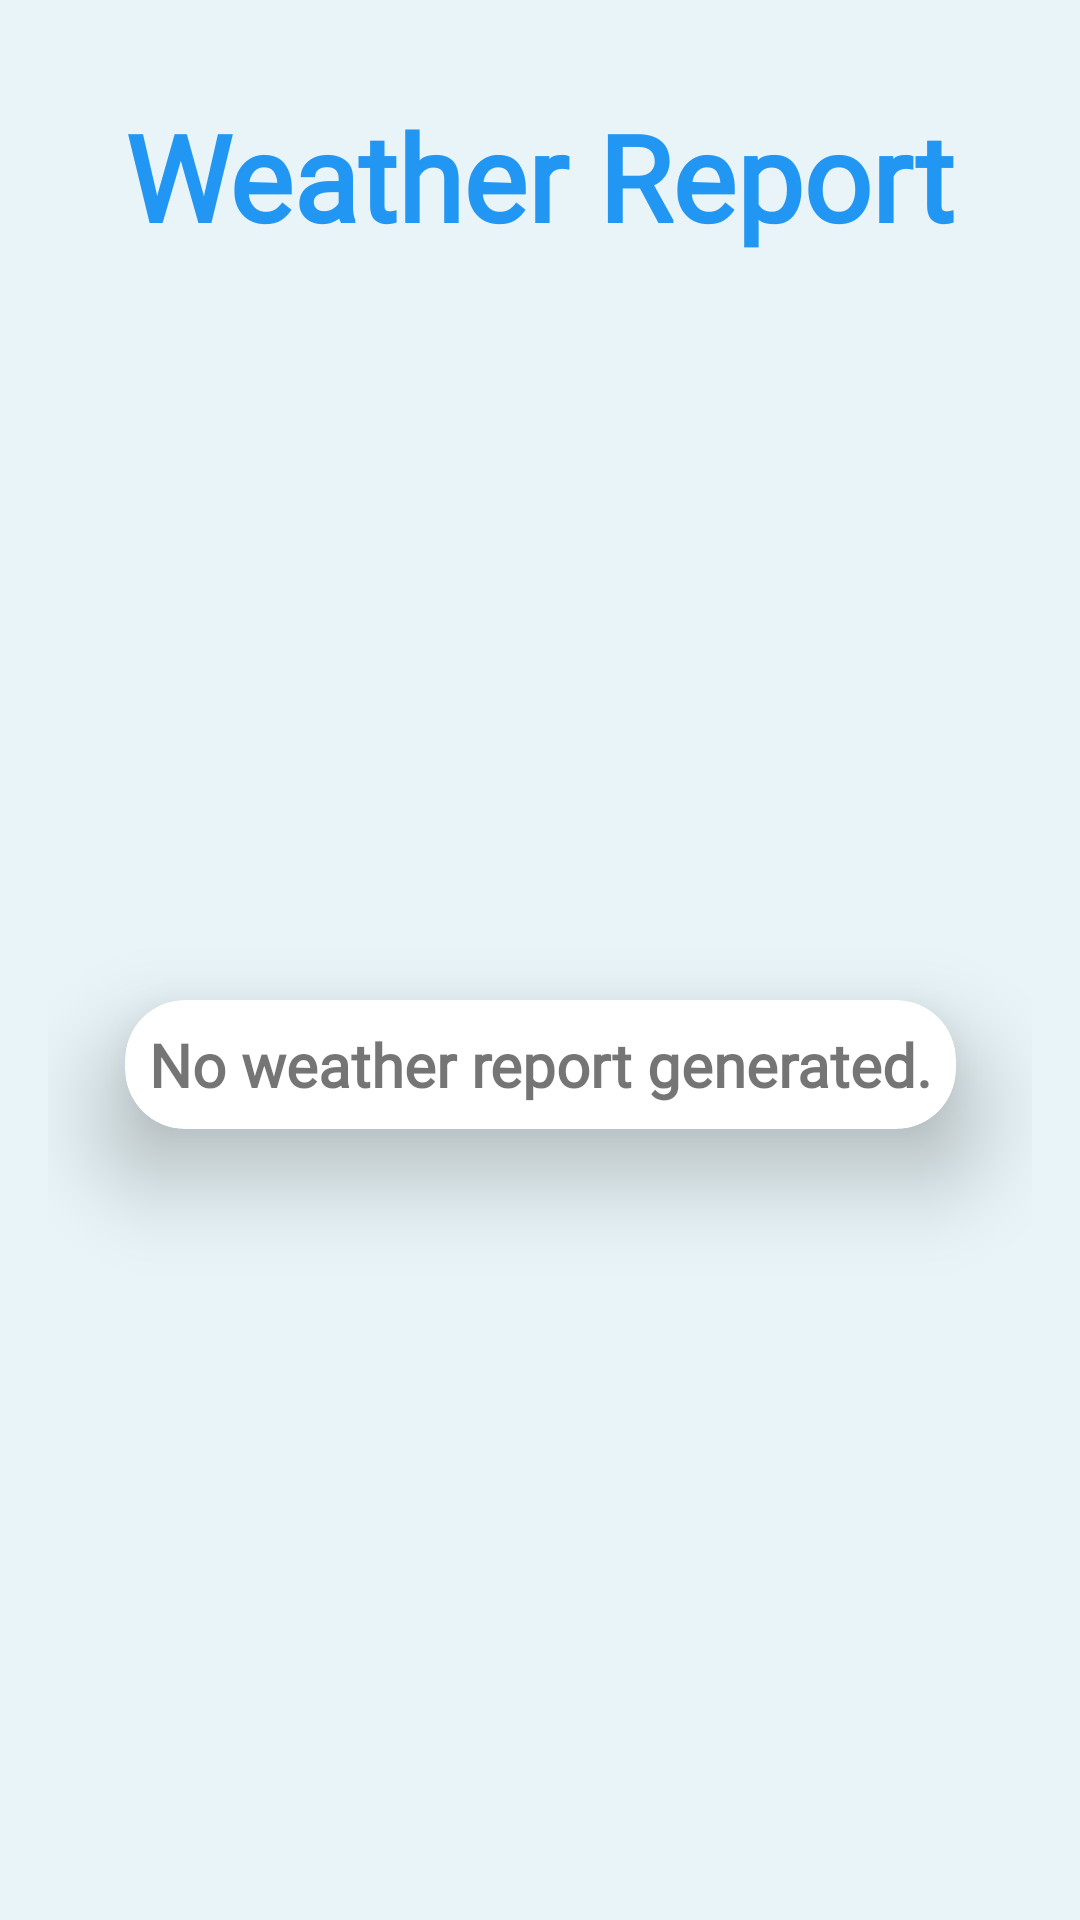

This screen was rendered from an Android layout file. Write that file and the resources it references.
<!-- AndroidManifest.xml: application theme Theme.SmartIrrigationSystem -->
<!-- res/layout/activity_weather.xml -->
<?xml version="1.0" encoding="utf-8"?>
<androidx.constraintlayout.widget.ConstraintLayout xmlns:android="http://schemas.android.com/apk/res/android"
    xmlns:app="http://schemas.android.com/apk/res-auto"
    xmlns:tools="http://schemas.android.com/tools"
    android:layout_width="match_parent"
    android:layout_height="match_parent"
    android:background="#e8f4f8"
    android:orientation="vertical"
    android:padding="16dp"
    tools:context=".Activities.WeatherActivity">

    <TextView
        android:id="@+id/textView38"
        android:layout_width="wrap_content"
        android:layout_height="wrap_content"
        android:layout_gravity="center"
        android:layout_marginTop="16dp"
        android:text="@string/weather_report"
        android:textColor="@color/lightblue"
        android:textSize="40sp"
        android:textStyle="bold"
        android:fontFamily="@font/oswald"
        app:layout_constraintEnd_toEndOf="parent"
        app:layout_constraintHorizontal_bias="0.5"
        app:layout_constraintStart_toStartOf="parent"
        app:layout_constraintTop_toTopOf="parent" />

    <androidx.cardview.widget.CardView
        android:layout_width="wrap_content"
        android:layout_height="wrap_content"
        android:layout_margin="16dp"
        app:cardCornerRadius="20dp"
        app:cardElevation="20dp"
        android:padding="8dp"
        app:layout_constraintBottom_toBottomOf="parent"
        app:layout_constraintEnd_toEndOf="parent"
        app:layout_constraintHorizontal_bias="0.5"
        app:layout_constraintStart_toStartOf="parent"
        app:layout_constraintTop_toBottomOf="@+id/textView38">

        <TextView
            android:id="@+id/weather_report"
            android:layout_width="wrap_content"
            android:layout_height="wrap_content"
            android:text="@string/no_report"
            android:textStyle="bold"
            android:textSize="20sp"
            android:gravity="start"
            android:layout_margin="8dp"
            android:fontFamily="@font/oswald"
            android:layout_gravity="start"/>
    </androidx.cardview.widget.CardView>
</androidx.constraintlayout.widget.ConstraintLayout>
<!-- resources referenced by this layout -->
<resources>
  <color name="lightblue">#2196F3</color>
  <string name="no_report">No weather report generated.</string>
  <string name="weather_report">Weather Report</string>
  <style name="Theme.SmartIrrigationSystem" parent="Theme.MaterialComponents.DayNight.DarkActionBar">
          
          <item name="colorPrimary">@color/purple_500</item>
          <item name="colorPrimaryVariant">@color/purple_700</item>
          <item name="colorOnPrimary">@color/white</item>
          
          <item name="colorSecondary">@color/teal_200</item>
          <item name="colorSecondaryVariant">@color/teal_700</item>
          <item name="colorOnSecondary">@color/black</item>
          
          <item name="android:statusBarColor" tools:targetApi="l">?attr/colorPrimaryVariant</item>
          
      </style>
  <color name="purple_500">#FF6200EE</color>
  <color name="purple_700">#FF3700B3</color>
  <color name="white">#FFFFFFFF</color>
  <color name="teal_200">#FF03DAC5</color>
  <color name="teal_700">#FF018786</color>
  <color name="black">#FF000000</color>
</resources>
